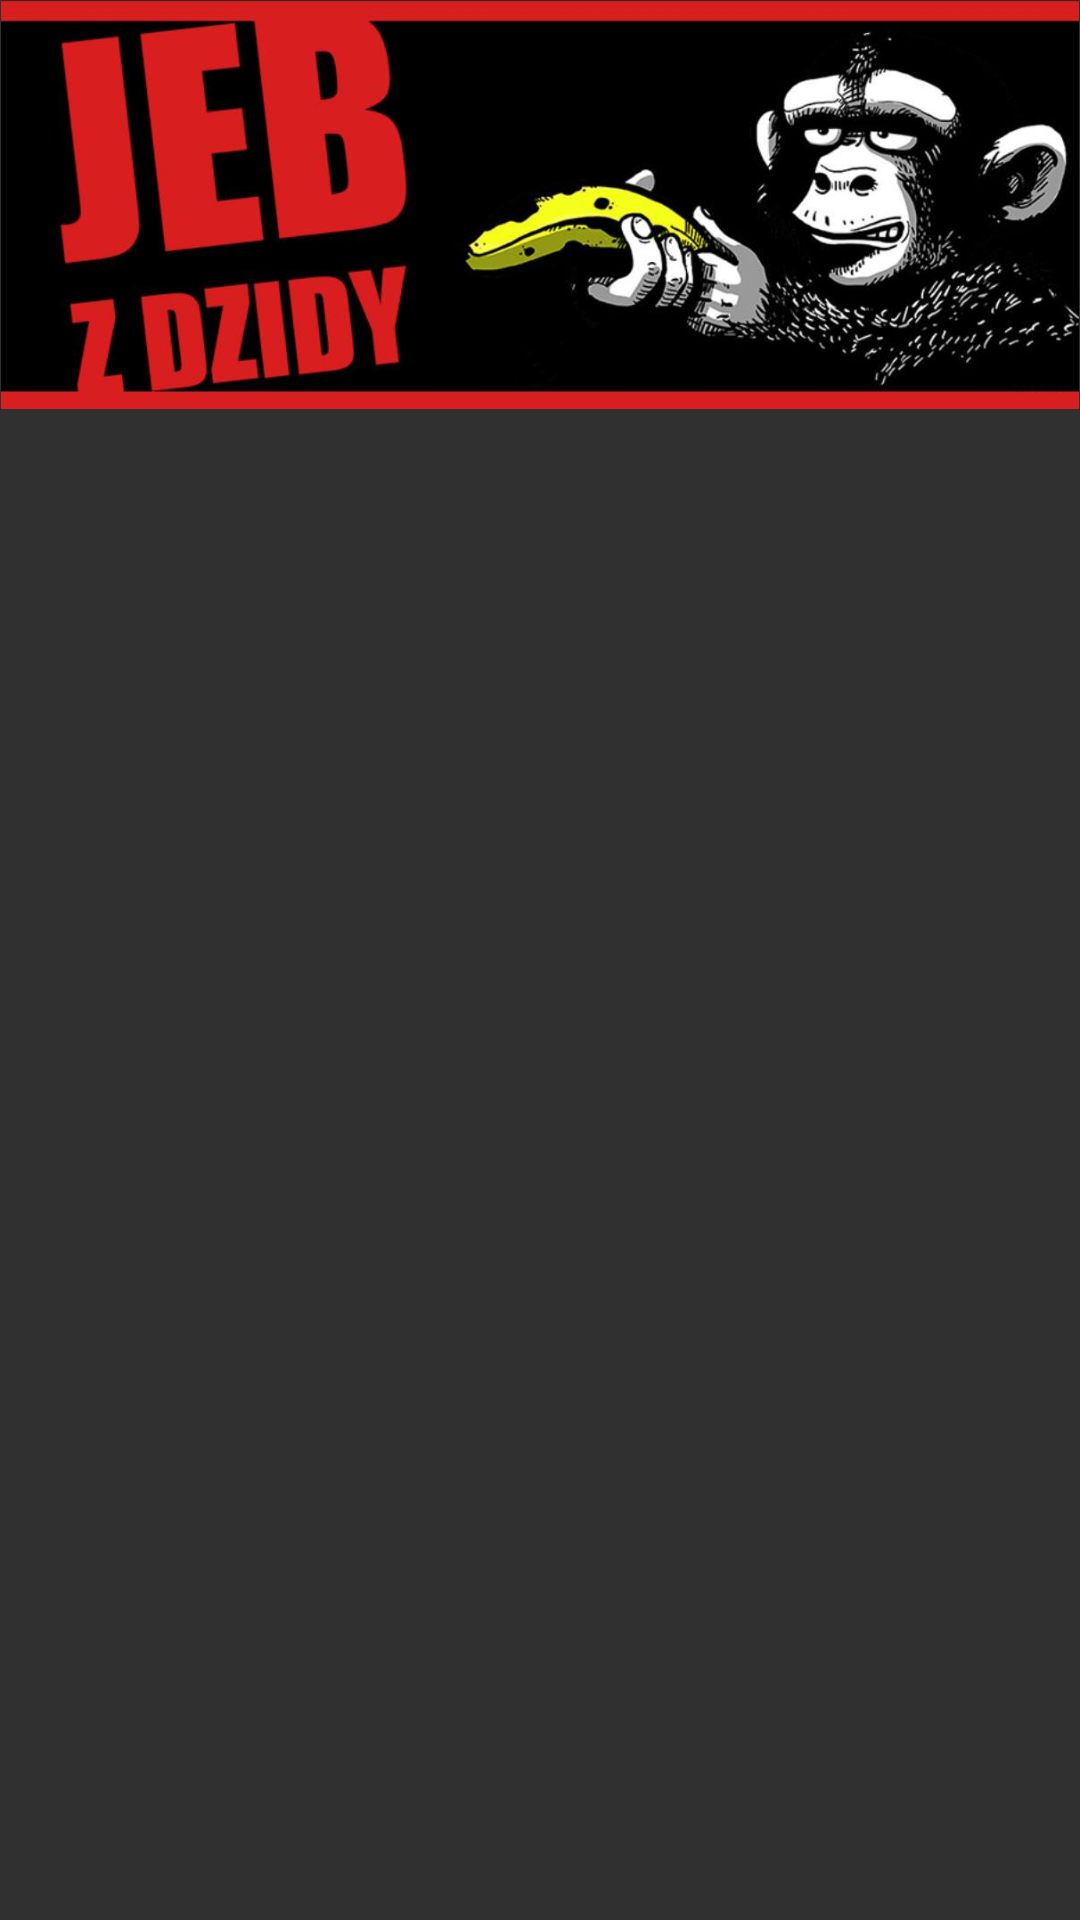

Reconstruct the res/layout file that produces this screen, plus the resources it refers to.
<!-- AndroidManifest.xml: application theme AppTheme -->
<!-- res/layout/menu_header.xml -->
<?xml version="1.0" encoding="utf-8"?>
<LinearLayout
    xmlns:android="http://schemas.android.com/apk/res/android" android:layout_width="match_parent"
    android:layout_height="match_parent">

    <ImageView
        android:layout_width="match_parent"
        android:layout_height="wrap_content"
        android:adjustViewBounds="true"
        android:src="@drawable/header" />

</LinearLayout>
<!-- resources referenced by this layout -->
<resources>
  <!-- drawable header: png bitmap (drawable, 369720 bytes) -->
  <style name="AppTheme" parent="Theme.AppCompat.NoActionBar">
          <item name="colorPrimaryDark">?android:attr/colorPrimary</item>
          
      </style>
</resources>
